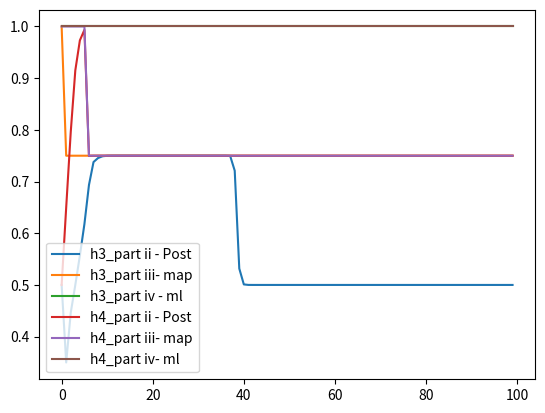

Write Python code to recreate this figure.
from functools import reduce
from random import randint
import math
import collections
import matplotlib.pyplot as plt
import numpy as np

# distributions of each of the hypotheses
h1 = { 'cherry': 1.0, 'lime': 0.0 }
h2 = { 'cherry': 0.75, 'lime': 0.25 }
h3 = { 'cherry': 0.5, 'lime': 0.5 }
h4 = { 'cherry': 0.25, 'lime': 0.75 }
h5 = { 'cherry': 0.0, 'lime': 1.0 }

# Original ditribution of the hypotheses from the textbook
p_hypotheses = [0.1, 0.2, 0.4, 0.2, 0.1]

def p_cond(D, h):
    """
    Return the conditional probability of a dataset D given a hypothesis h.

    For this problem, the elements of D are statistically independent, so we can
    just take the product of the conditional probabilities of each element in D.
    """
    return reduce((lambda acc, el: acc * h[el]), D, 1)

def compute_MAP_hypothesis(D, hypotheses, p_vector):
    """
    Return the MAP hypothesis for the dataset D.
    p_vector is the vector of probabilities of each hypothesis.
    For the purposes of this assignment, only consider h3 and h4.
    """
    MAP, MAP_max = None, None
    for i in range(3,5):
        p_hi = p_vector[i]
        _p_cond = p_cond(D, hypotheses[i])
        if p_hi == 0 or _p_cond == 0:
            # Depending on the dataset, probabilities can sometimes go to 0,
            # which breaks the log method. Don't let the happen.
            continue
        # math.log accepts a base as the second argument
        print("made it here")
        MAP_val = -math.log(_p_cond, 2) - math.log(p_hi, 2)
        if MAP_max is None or MAP_max < MAP_val:
            MAP = hypotheses[i] # this can be modified to return just the index, if need be.
    return MAP

def compute_ML_hypothesis(D, hypotheses):
    """
    Return the ML hypothesis for the dataset D.
    The ML hypothesis is the hypothesis which maximizes P(D|hi).
    For the puposes of this assignment, only consider h3 and h4.
    """
    ML, ML_max = None, None
    for i in range(3,5):
        ML_val = p_cond(D, hypotheses[i])
        if ML_max is None or ML_max < ML_val:
            ML = hypotheses[i]
    return ML

#Hypothesis 3: 50% Cherry, 50% Lime
#Hypothesis 4: 25% Cherry, 75% Lime

h3_data = []
h4_data = []

for i in range(1,101):
    candidate = randint(0,100)
    if candidate < 50:
        h3_data.append("cherry")
    else:
        h3_data.append("lime")
    candidate = randint(0,100)
    if candidate < 25:
        h4_data.append("cherry")
    else:
        h4_data.append("lime")

# Need one matrix for the h3 dataset and another for the h4 dataset
p_h3_matrix = [p_hypotheses]
p_h4_matrix = [p_hypotheses]

hypotheses = [h1, h2, h3, h4, h5] # for mapping and indexing

h3_part_i, h3_part_ii, h3_part_iii, h3_part_iv = [], [], [], []
h4_part_i, h4_part_ii, h4_part_iii, h4_part_iv = [], [], [], []
for n in range(1,101):
    # Compute the P(hi|D[0:n]) for h1..h5. This is part i
    prev_h3_row = p_h3_matrix[n - 1]
    next_h3_row = []
    for i in range(0,5):
        p_hi = prev_h3_row[i]
        denominator = 0.0
        for k in range(0,5): # I hate everything
            denominator += p_cond(h3_data[0:n], hypotheses[k]) * prev_h3_row[k]
        p_hi_given_d = (p_cond(h3_data[0:n], hypotheses[i]) * p_hi) / denominator
        next_h3_row.append(p_hi_given_d)
    p_h3_matrix.append(next_h3_row)
    
    prev_h4_row = p_h4_matrix[n - 1]
    next_h4_row = []
    for i in range(0,5):
        denominator = 0.0
        for k in range(0,5):
            denominator += p_cond(h4_data[0:n], hypotheses[k]) * prev_h4_row[k]
        p_hi = prev_h4_row[i]
        p_hi_given_d = (p_cond(h4_data[0:n], hypotheses[i]) * p_hi) / denominator
        next_h4_row.append(p_hi_given_d)
    p_h4_matrix.append(next_h4_row)

# more loops! Monkeys and Wabbits Loop de loop
for n in range(0,100):
    # Part ii
    # P(Dn+1 = lime | d1,...,dn) = sum i = 1 to 5 p(dn+1 = lime | hi) * p(hi|d)
    # That last part of the product is what's in our matrices.
    
    # h3 case:
    h3_sum = 0
    h3_row = p_h3_matrix[n]
    for i in range(0,5):
        p_hi = h3_row[i] # this should be a probability
        h3_sum += p_hi * hypotheses[i]['lime']
    h3_part_ii.append(h3_sum)
    
    # h4 case:
    h4_sum = 0
    h4_row = p_h4_matrix[n]
    for i in range(0,5):
        p_hi = h4_row[i]
        h4_sum += p_hi * hypotheses[i]['lime']
    h4_part_ii.append(h4_sum)

for n in range(0,100):
    # part iii
    
    # h3 case:
    print (p_h3_matrix[n])
    h3_MAP = compute_MAP_hypothesis(h3_data[0:n], hypotheses, p_h3_matrix[n])
    # Now that we have a MAP hypothesis, we can compute P(d_n+1 = 'lime' | hMAP)
    h3_part_iii.append(h3_MAP['lime'])
    
    # h4 case:
    h4_MAP = compute_MAP_hypothesis(h4_data[0:n], hypotheses, p_h4_matrix[n]) 
    h4_part_iii.append(h4_MAP['lime'])

for n in range(0,100):
    # part iv

    # h3 case:
    h3_ML = compute_ML_hypothesis(h3_data[0:n], hypotheses)
    # Now that we have a ML hypothesis, we can compute P(d_n+1 = 'lime' | hML)
    h3_part_iv.append(h3_ML['lime'])

    # h4 case:
    h4_ML = compute_ML_hypothesis(h4_data[0:n], hypotheses)
    h4_part_iv.append(h4_ML['lime'])


# Graph for i for h3:
# plt.plot(range(0,100), i)

# Graph for ii, iii, iv for h3:
plt.plot(range(0, 100), h3_part_ii, label = 'h3_part ii - Post')
plt.plot(range(0,100),h3_part_iii, label = 'h3_part iii- map')
plt.plot(range(0,100),h3_part_iv, label = 'h3_part iv - ml')
plt.legend()
plt.show()

# Graph for i for h4:
# Graph for ii, iii, and iv for h4:
plt.plot(range(0, 100), h4_part_ii, label = 'h4_part ii - Post')
plt.plot(range(0,100),h4_part_iii, label = 'h4_part iii- map')
plt.plot(range(0,100),h4_part_iv, label = 'h4_part iv- ml')
plt.legend()
plt.show()

